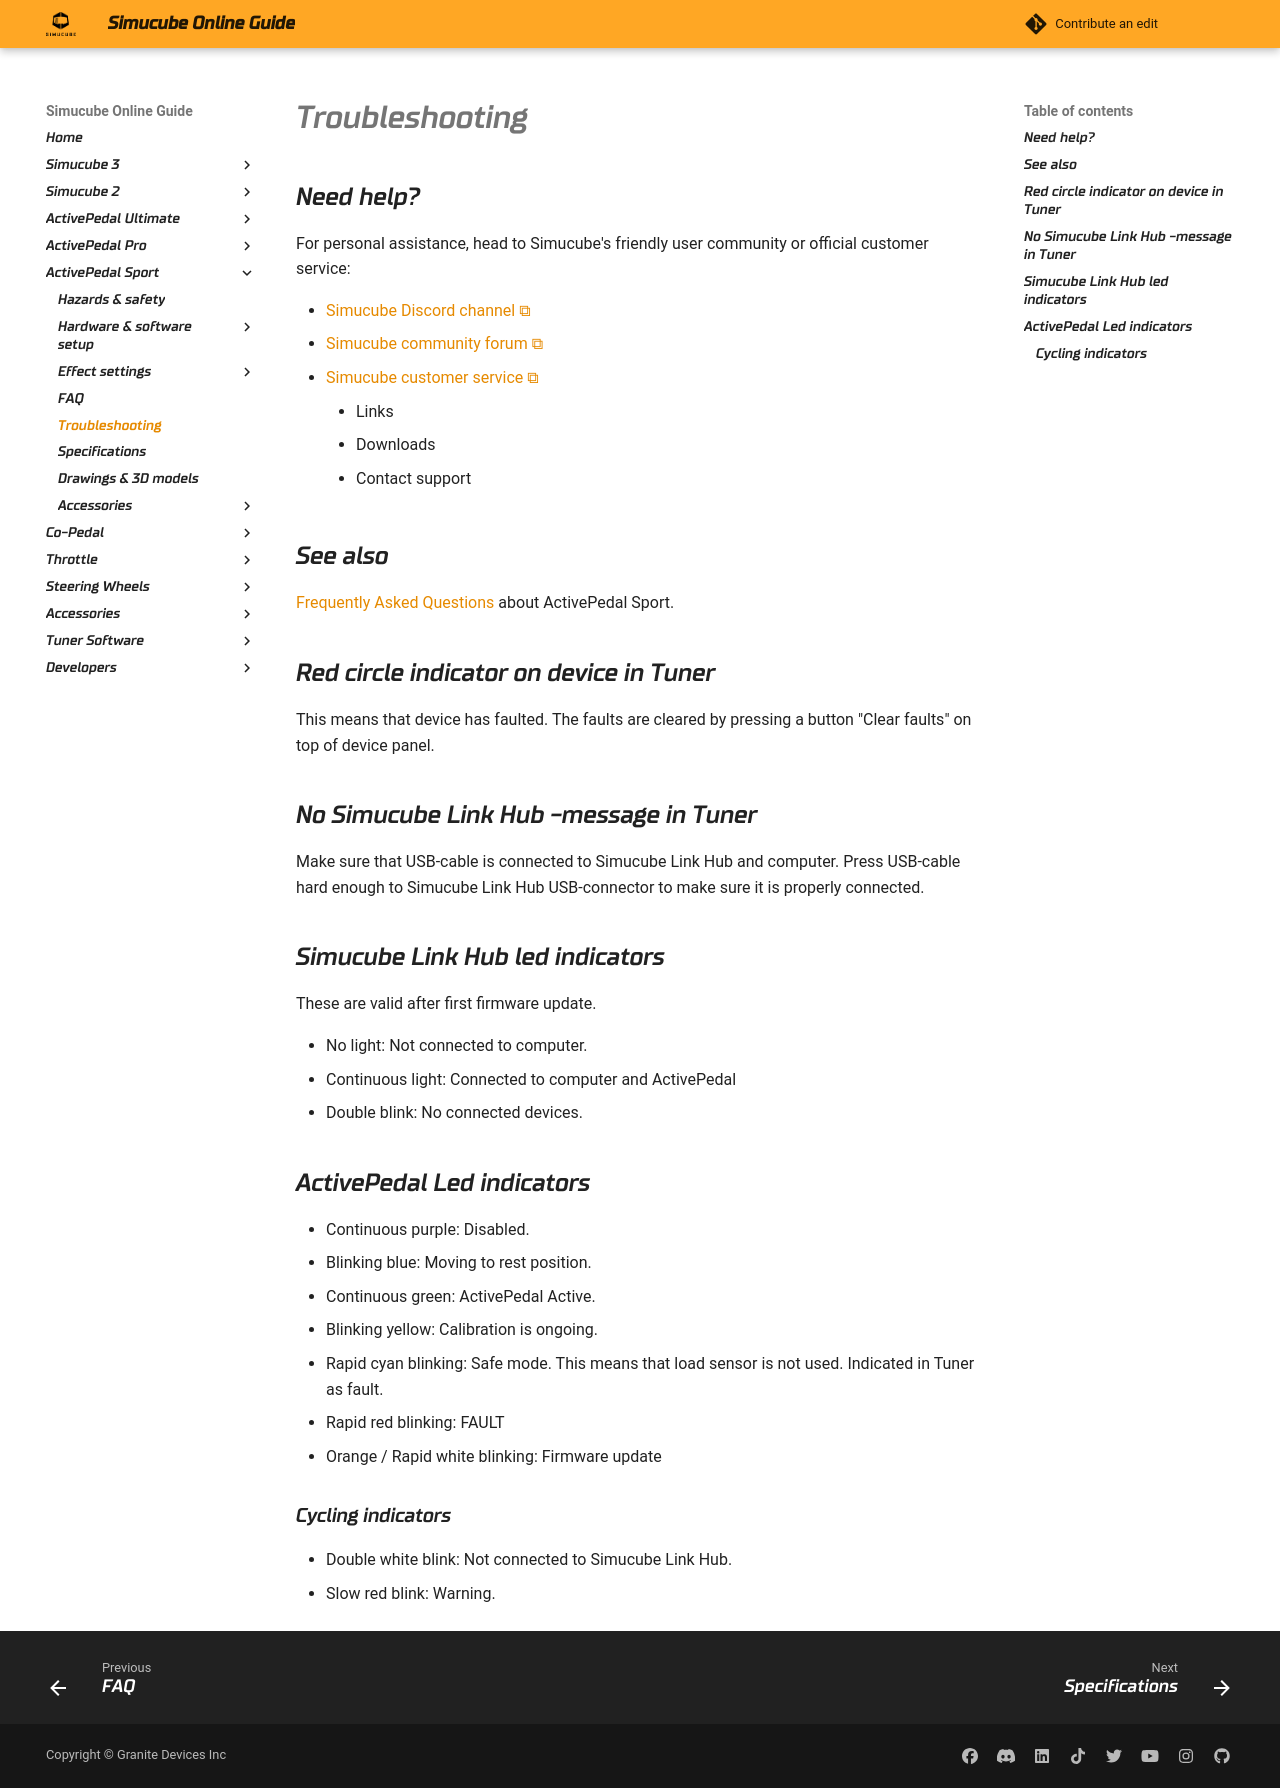

repository: Simucube/simucube-docs.github.io · page: ActivePedalSport/Troubleshooting.html · generator: mkdocs


## Need help? 

For personal assistance, head to Simucube's friendly user community or official customer service:

* [Simucube Discord channel](https://discord.gg/simucube)
* [Simucube community forum](https://community.granitedevices.com/)
* [Simucube customer service](https://simucube.com/support/)
    * Links
    * Downloads
    * Contact support

## See also 

[Frequently Asked Questions](FAQ.md) about ActivePedal Sport.

## Red circle indicator on device in Tuner

This means that device has faulted. The faults are cleared by pressing a button "Clear faults" on top of device panel.

## No Simucube Link Hub -message in Tuner

Make sure that USB-cable is connected to Simucube Link Hub and computer. Press USB-cable hard enough to Simucube Link Hub USB-connector to make sure it is properly connected.

## Simucube Link Hub led indicators

These are valid after first firmware update.

- No light: Not connected to computer.
- Continuous light: Connected to computer and ActivePedal
- Double blink: No connected devices.

## ActivePedal Led indicators

- Continuous purple: Disabled.
- Blinking blue: Moving to rest position.
- Continuous green: ActivePedal Active.
- Blinking yellow: Calibration is ongoing.
- Rapid cyan blinking: Safe mode. This means that load sensor is not used. Indicated in Tuner as fault.
- Rapid red blinking: FAULT
- Orange / Rapid white blinking: Firmware update

### Cycling indicators

- Double white blink: Not connected to Simucube Link Hub.
- Slow red blink: Warning.
